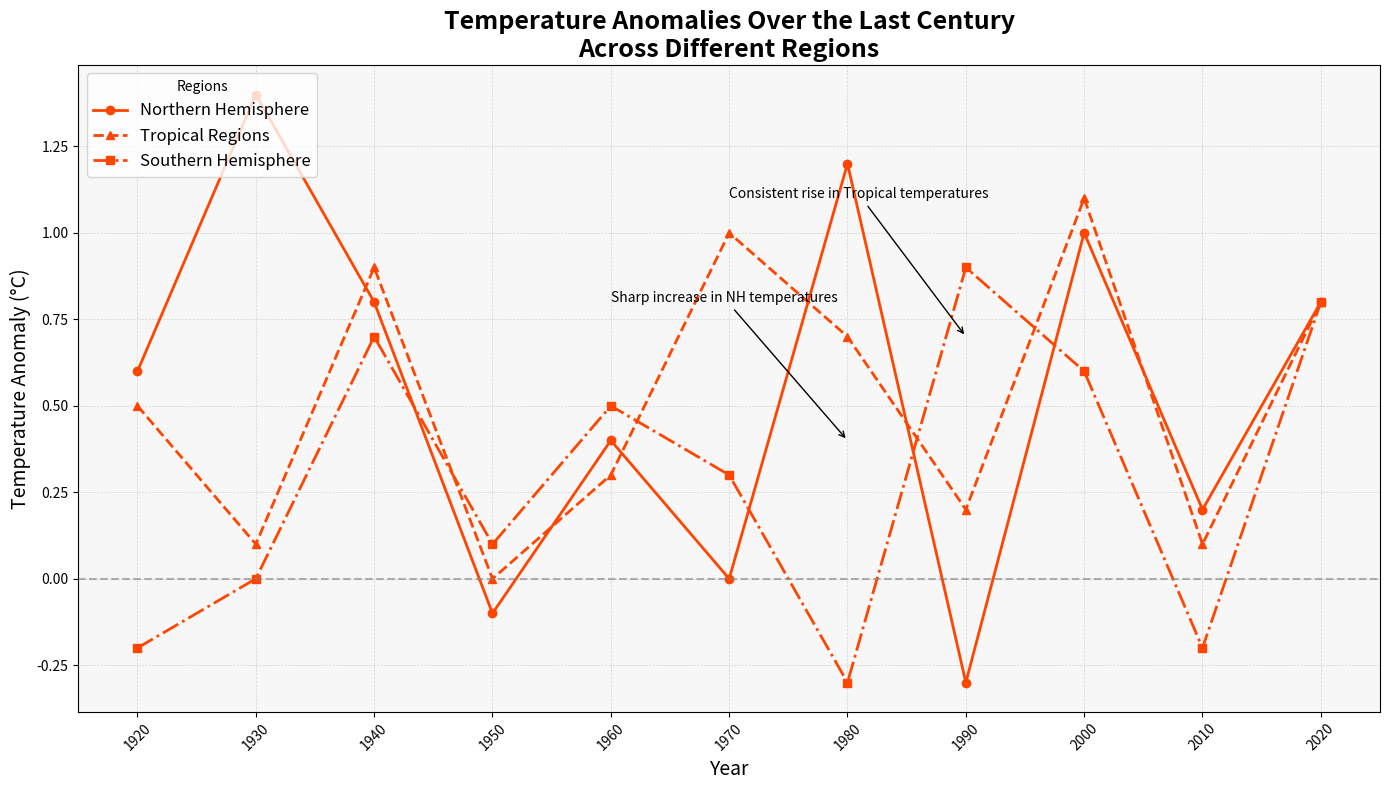

The matplotlib source for this figure:
import numpy as np
import matplotlib.pyplot as plt

years = np.arange(1920, 2021, 10)

northern_hemisphere = [0.6, 1.4, 0.8, -0.1, 0.4, 0.0, 1.2, -0.3, 1.0, 0.2, 0.8]
tropical_regions = [0.5, 0.1, 0.9, 0.0, 0.3, 1.0, 0.7, 0.2, 1.1, 0.1, 0.8]
southern_hemisphere = [-0.2, 0.0, 0.7, 0.1, 0.5, 0.3, -0.3, 0.9, 0.6, -0.2, 0.8]

fig, ax = plt.subplots(figsize=(14, 8))

# Use a single consistent color for all data groups
common_color = '#FF4500'

ax.plot(years, northern_hemisphere, marker='o', linestyle='-', color=common_color, linewidth=2, label='Northern Hemisphere')
ax.plot(years, tropical_regions, marker='^', linestyle='--', color=common_color, linewidth=2, label='Tropical Regions')
ax.plot(years, southern_hemisphere, marker='s', linestyle='-.', color=common_color, linewidth=2, label='Southern Hemisphere')

ax.set_title('Temperature Anomalies Over the Last Century\nAcross Different Regions', fontsize=18, fontweight='bold')
ax.set_xlabel('Year', fontsize=14)
ax.set_ylabel('Temperature Anomaly (°C)', fontsize=14)

ax.grid(True, which='both', linestyle='--', linewidth=0.5, alpha=0.5)
ax.set_xticks(years)
ax.set_xticklabels(years, rotation=45)
ax.legend(loc='upper left', title='Regions', fontsize=12)
ax.axhline(0, color='gray', linewidth=1.5, linestyle='--', alpha=0.6)

ax.annotate('Sharp increase in NH temperatures',
             xy=(1980, 0.4), xytext=(1960, 0.8),
             arrowprops=dict(facecolor='black', arrowstyle='->'), fontsize=10, color='black')
ax.annotate('Consistent rise in Tropical temperatures',
             xy=(1990, 0.7), xytext=(1970, 1.1),
             arrowprops=dict(facecolor='black', arrowstyle='->'), fontsize=10, color='black')

plt.gca().set_facecolor('#f7f7f7')
plt.tight_layout()
plt.show()
